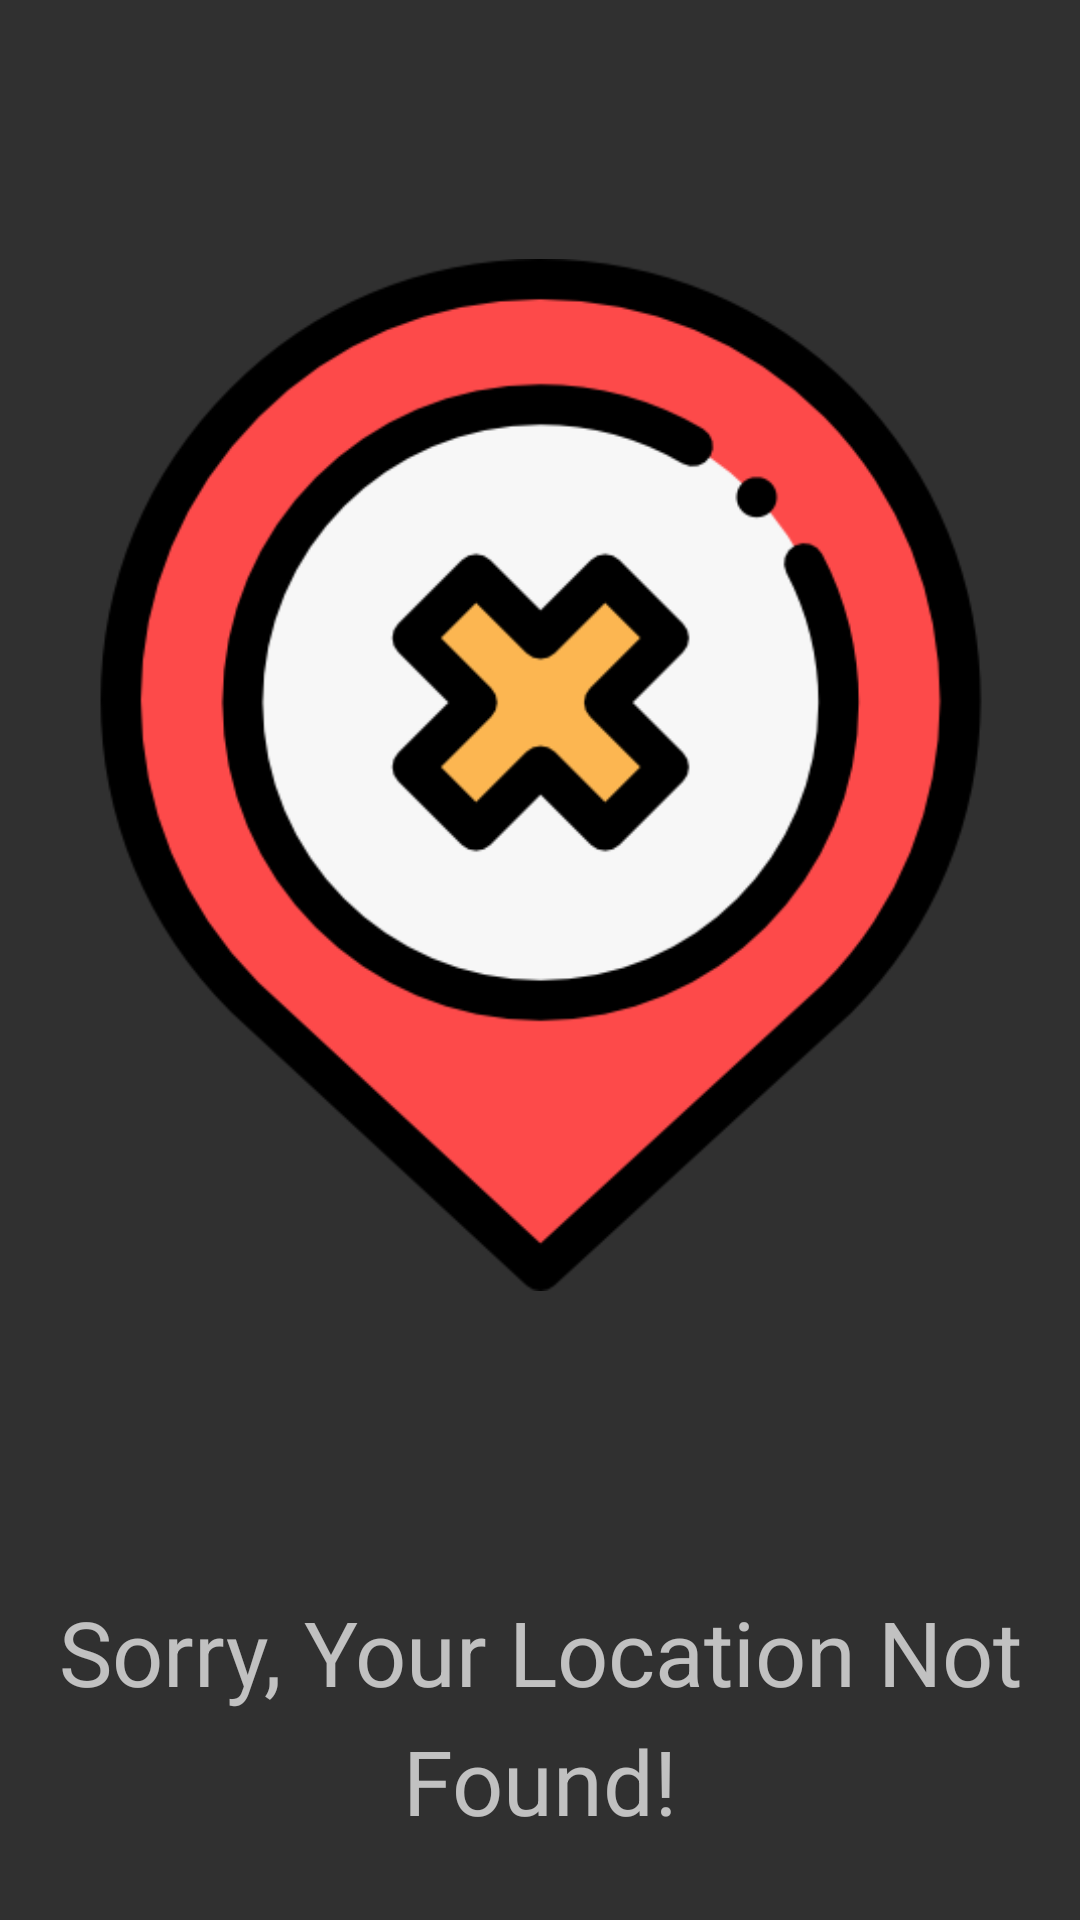

Android layout source for this screen:
<!-- AndroidManifest.xml: application theme AppTheme -->
<!-- res/layout/fragment_no_location.xml -->
<?xml version="1.0" encoding="utf-8"?>
<android.support.constraint.ConstraintLayout xmlns:android="http://schemas.android.com/apk/res/android"
    xmlns:app="http://schemas.android.com/apk/res-auto"
    xmlns:tools="http://schemas.android.com/tools"
    android:layout_width="match_parent"
    android:layout_height="match_parent"
    tools:context=".NoLocation">


    <ImageView
        android:id="@+id/noLocationImage"
        android:layout_width="0dp"
        android:layout_height="wrap_content"
        android:layout_marginStart="8dp"
        android:layout_marginLeft="8dp"
        android:layout_marginTop="8dp"
        android:layout_marginEnd="8dp"
        android:layout_marginRight="8dp"
        android:layout_marginBottom="8dp"
        android:src="@drawable/location_pin"
        app:layout_constraintBottom_toTopOf="@+id/noLocationText"
        app:layout_constraintEnd_toEndOf="parent"
        app:layout_constraintStart_toStartOf="parent"
        app:layout_constraintTop_toTopOf="parent" />

    <TextView
        android:id="@+id/noLocationText"
        android:layout_width="0dp"
        android:layout_height="wrap_content"
        android:layout_marginStart="8dp"
        android:layout_marginLeft="8dp"
        android:layout_marginTop="8dp"
        android:layout_marginEnd="8dp"
        android:layout_marginRight="8dp"
        android:layout_marginBottom="32dp"
        android:gravity="center"
        android:lineSpacingExtra="8sp"
        android:text="Sorry, Your Location Not Found!"
        android:textSize="30sp"
        app:layout_constraintBottom_toBottomOf="parent"
        app:layout_constraintEnd_toEndOf="parent"
        app:layout_constraintStart_toStartOf="parent"
        app:layout_constraintTop_toBottomOf="@+id/noLocationImage" />
</android.support.constraint.ConstraintLayout>
<!-- resources referenced by this layout -->
<resources>
  <!-- drawable location_pin: png bitmap (drawable, 34580 bytes) -->
  <style name="AppTheme" parent="Theme.AppCompat.NoActionBar">
          
          <item name="colorAccent">@color/colorAccent</item>
      </style>
  <color name="colorAccent">#C8E6C9</color>
</resources>
